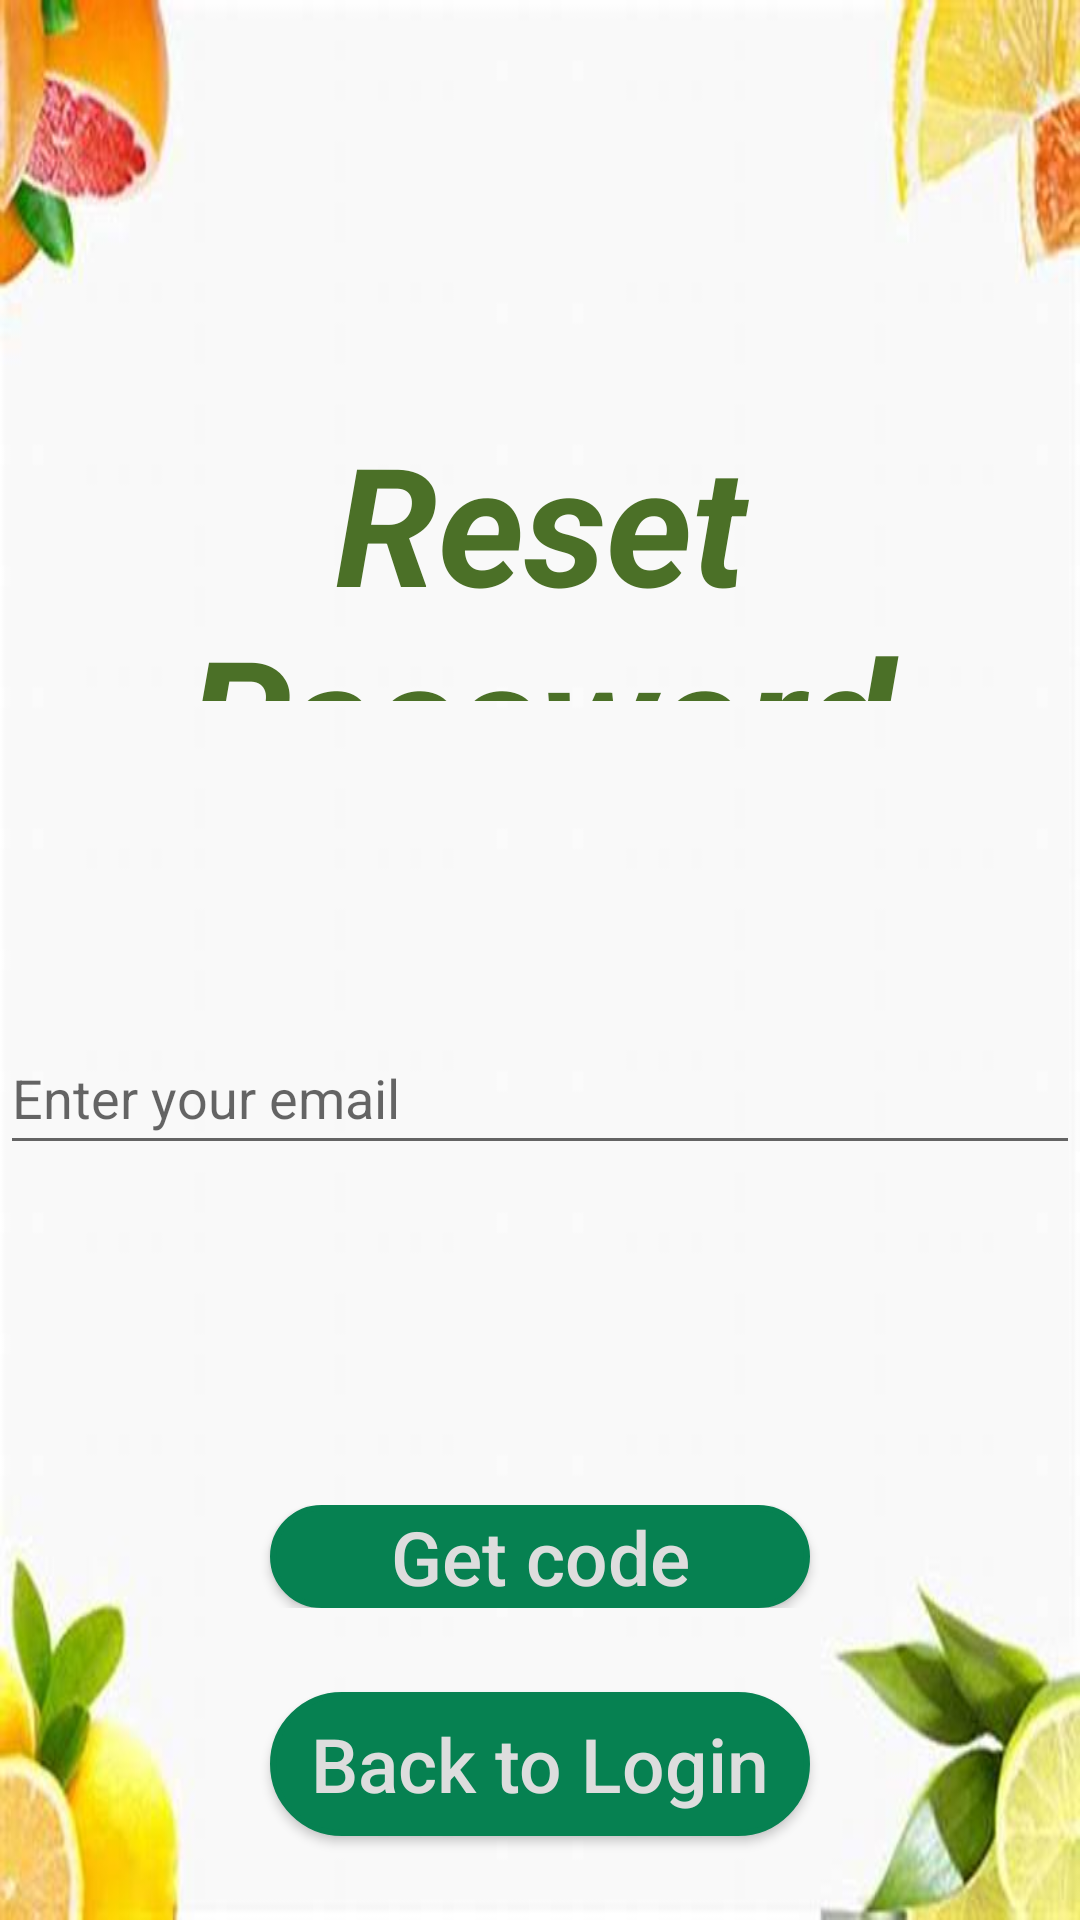

The Android layout XML behind this screen, and the referenced resources:
<!-- AndroidManifest.xml: application theme Theme.PrjFarmFreshV1 -->
<!-- res/layout/activity_reset_password.xml -->
<?xml version="1.0" encoding="utf-8"?>
<LinearLayout xmlns:android="http://schemas.android.com/apk/res/android"
    xmlns:app="http://schemas.android.com/apk/res-auto"
    xmlns:tools="http://schemas.android.com/tools"
    android:layout_width="match_parent"
    android:layout_height="match_parent"
    android:orientation="vertical"
    android:background="@drawable/bg126"
    tools:context=".ResetPassword">




    <LinearLayout
        android:layout_width="match_parent"
        android:layout_height="0dp"
        android:layout_weight="1"
        android:orientation="horizontal">

        <ImageView
            android:id="@+id/ivLogo"
            android:layout_width="match_parent"
            android:layout_height="wrap_content"
            android:layout_gravity="center"
            android:layout_marginRight="5dp"
            app:srcCompat="@drawable/logo1"
            android:layout_marginTop="20dp"
            />

    </LinearLayout>

    <LinearLayout
        android:layout_width="match_parent"
        android:layout_height="0dp"
        android:layout_weight="0.7"
        android:orientation="horizontal">

        <TextView
            android:id="@+id/tvTitle"
            android:layout_width="wrap_content"
            android:layout_height="wrap_content"
            android:layout_weight="1"
            android:text="Reset Password"
            android:textColor="#4B7027"
            android:textStyle="bold|italic"
            android:textSize="55sp"
            android:layout_gravity="center"
            android:gravity="center"
            />




    </LinearLayout>
    <LinearLayout
        android:layout_width="match_parent"
        android:layout_height="0dp"
        android:layout_weight="0.7"
        android:orientation="horizontal">

        <TextView
            android:id="@+id/tvErrorResetPassword"
            android:layout_width="wrap_content"
            android:layout_height="wrap_content"
            android:layout_weight="0.5"
            android:text=""
            android:textColor="#F14646"
            android:textStyle="bold|italic"
            android:textSize="25sp"
            android:layout_gravity="top"
            android:gravity="top|center"
            />


    </LinearLayout>

    <LinearLayout
        android:layout_width="match_parent"
        android:layout_height="0dp"
        android:layout_weight="0.5"
        android:orientation="horizontal">

        <EditText
            android:id="@+id/edEmail"
            android:layout_width="wrap_content"
            android:layout_height="wrap_content"
            android:layout_gravity="center"
            android:layout_weight="1"
            android:ems="8"
            android:inputType="textPersonName"
            android:minHeight="48dp"
            android:hint="Enter your email" />

    </LinearLayout>

    <LinearLayout
        android:layout_width="match_parent"
        android:layout_height="0dp"
        android:layout_weight="0.5"
        android:orientation="horizontal">


        <EditText
            android:id="@+id/edCodeAndPassword"
            android:layout_width="397dp"
            android:layout_height="wrap_content"
            android:layout_gravity="center"
            android:layout_weight="1"
            android:ems="6"
            android:visibility="invisible"
            android:hint="Enter your code"
            android:inputType="number"
            android:minHeight="48dp" />
    </LinearLayout>

    <LinearLayout
        android:layout_width="match_parent"
        android:layout_height="0dp"
        android:layout_weight="0.25"
        android:orientation="horizontal">


    </LinearLayout>


    <LinearLayout
        android:layout_width="match_parent"
        android:layout_height="0dp"
        android:layout_weight="0.25"
        android:orientation="horizontal">

        <Button
            android:id="@+id/btnClick"
            android:layout_width="100dp"
            android:layout_height="wrap_content"
            android:layout_gravity="center"
            android:layout_marginLeft="90dp"
            android:layout_marginRight="90dp"
            android:layout_weight="0.25"
            android:background="@drawable/button_pressed"
            android:backgroundTint="#068151"
            android:gravity="center"
            android:textColor="#ddd"
            android:text="Get code"
            android:textAllCaps="false"
            android:textSize="25sp"
            tools:ignore="TextSizeCheck" />

    </LinearLayout>



    <LinearLayout
        android:layout_width="match_parent"
        android:layout_height="0dp"
        android:layout_weight="0.75"
        android:orientation="horizontal">

        <Button
            android:id="@+id/btnLogin"
            android:layout_width="150dp"
            android:layout_height="wrap_content"
            android:layout_gravity="center"
            android:layout_marginLeft="90dp"
            android:layout_marginRight="90dp"
            android:layout_weight="0.5"
            android:textColor="#ddd"
            android:background="@drawable/button_pressed"
            android:backgroundTint="#068151"
            android:text="Back to Login"
            android:textAllCaps="false"

            android:textSize="25sp" />

    </LinearLayout>

</LinearLayout>
<!-- resources referenced by this layout -->
<resources>
  <!-- drawable bg126: jpg bitmap (drawable, 19253 bytes) -->
  <!-- drawable button_pressed (drawable) -->
  <?xml version="1.0" encoding="utf-8"?>
  <shape xmlns:android="http://schemas.android.com/apk/res/android">
      <solid android:color="#8BC34A"></solid>
      <stroke android:color="#131412" android:width="2dp"></stroke>
      <corners android:radius="90dp"></corners>
  
  </shape>
  <!-- drawable logo1: png bitmap (drawable, 10080 bytes) -->
  <style name="Theme.PrjFarmFreshV1" parent="Theme.AppCompat.Light.NoActionBar">
          
          <item name="colorPrimary">@color/purple_500</item>
          <item name="colorPrimaryVariant">@color/purple_700</item>
          <item name="colorOnPrimary">@color/white</item>
          
          <item name="colorSecondary">@color/teal_200</item>
          <item name="colorSecondaryVariant">@color/teal_700</item>
          <item name="colorOnSecondary">@color/black</item>
          
          <item name="android:statusBarColor">?attr/colorPrimaryVariant</item>
          
      </style>
  <color name="purple_500">#FF6200EE</color>
  <color name="purple_700">#FF3700B3</color>
  <color name="white">#FFFFFFFF</color>
  <color name="teal_200">#FF03DAC5</color>
  <color name="teal_700">#FF018786</color>
  <color name="black">#FF000000</color>
</resources>
